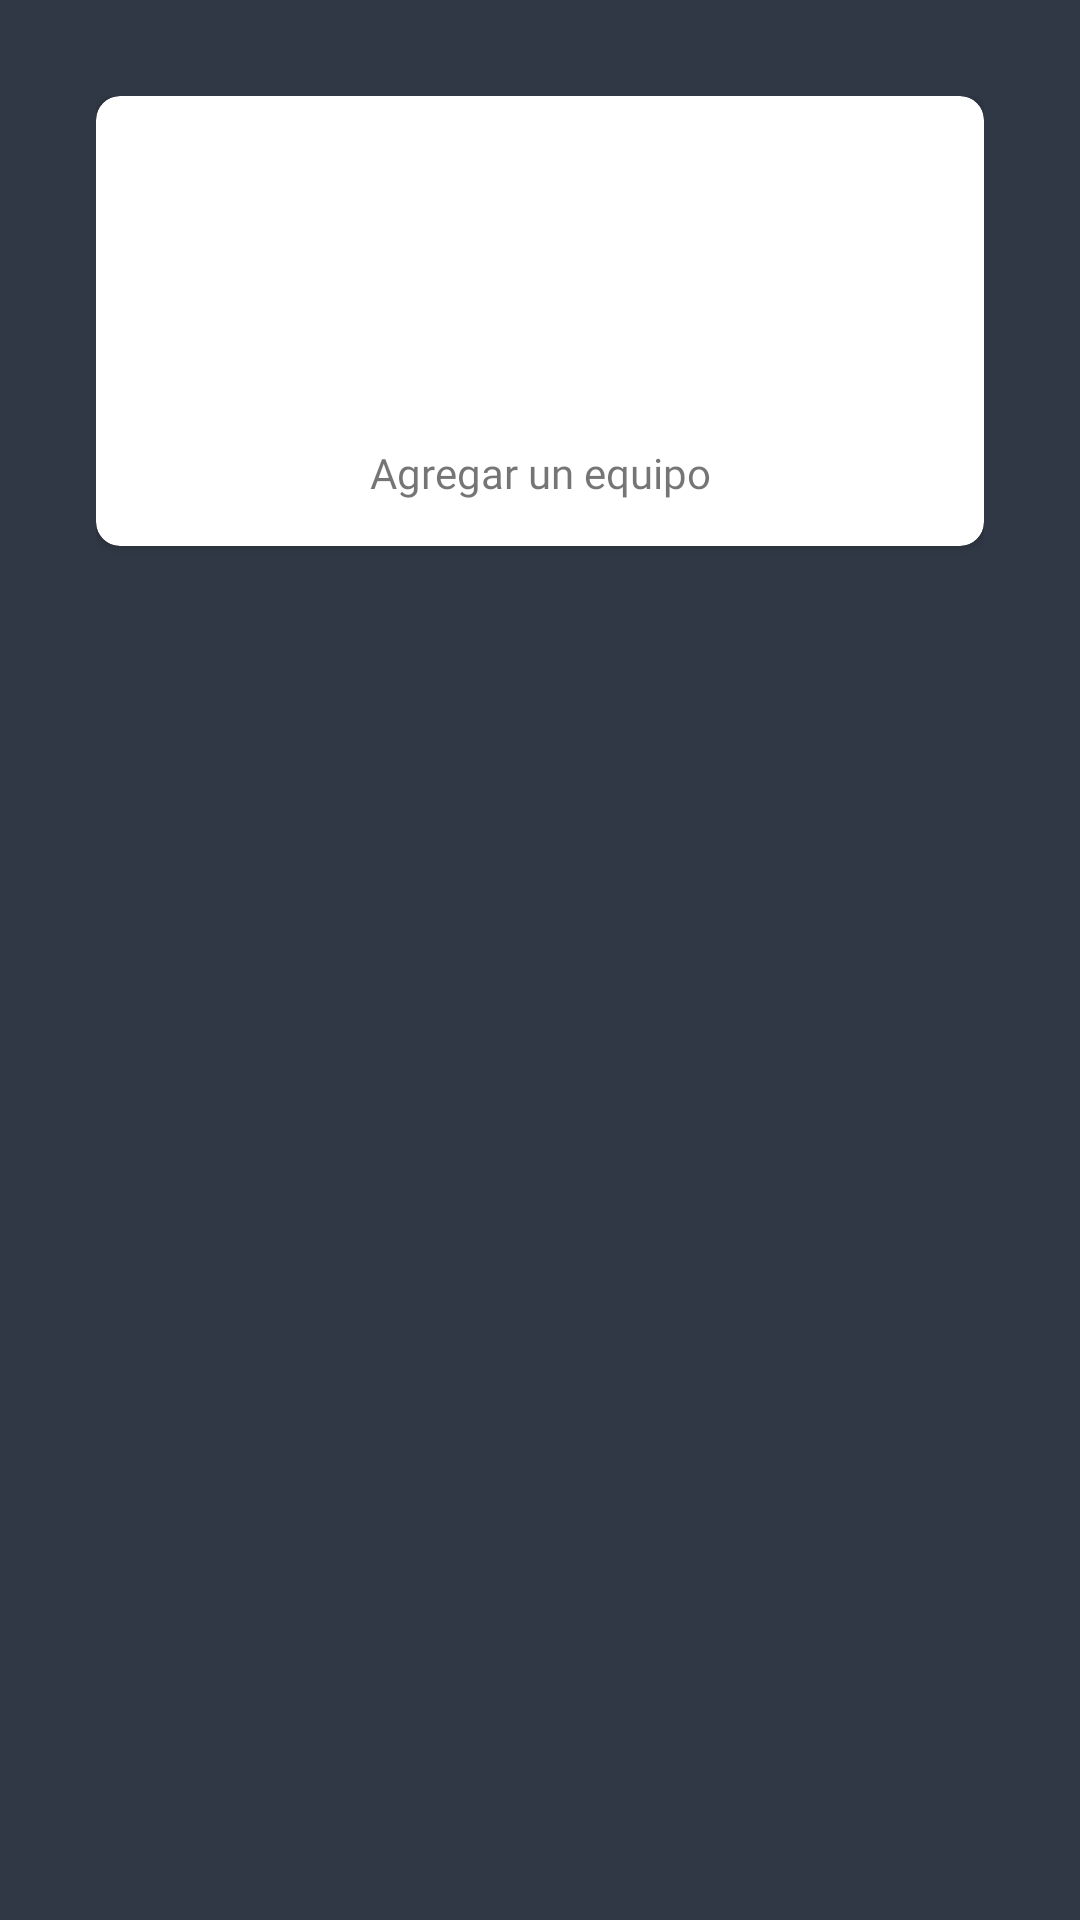

Here is an Android app screen rendered from its layout file. Give the layout XML and the strings, colors and styles it references.
<!-- AndroidManifest.xml: application theme Theme.Goality -->
<!-- res/layout/activity_main_staff2.xml -->
<?xml version="1.0" encoding="utf-8"?>
<androidx.constraintlayout.widget.ConstraintLayout xmlns:android="http://schemas.android.com/apk/res/android"
    xmlns:app="http://schemas.android.com/apk/res-auto"
    xmlns:tools="http://schemas.android.com/tools"
    android:layout_width="match_parent"
    android:layout_height="match_parent"
    android:background="@color/background"
    android:padding="32dp"
    tools:context=".MainStaff">

    <androidx.cardview.widget.CardView
        android:layout_width="match_parent"
        android:layout_height="150dp"
        app:cardCornerRadius="8dp"
        app:layout_constraintEnd_toEndOf="parent"
        app:layout_constraintStart_toStartOf="parent"
        app:layout_constraintTop_toTopOf="parent">

        <LinearLayout
            android:layout_width="match_parent"
            android:layout_height="wrap_content"
            android:padding="16dp"
            android:orientation="vertical">

            <ImageView
                android:layout_width="100dp"
                android:layout_height="100dp"
                android:layout_gravity="center"
                android:background="@drawable/ic_add" />

            <TextView
                android:layout_width="match_parent"
                android:layout_height="wrap_content"
                android:fontFamily="@font/montserrat"
                android:gravity="center"
                android:text="Agregar un equipo" />


        </LinearLayout>


    </androidx.cardview.widget.CardView>

</androidx.constraintlayout.widget.ConstraintLayout>
<!-- resources referenced by this layout -->
<resources>
  <color name="background">#303845</color>
  <style name="Theme.Goality" parent="Theme.MaterialComponents.DayNight.DarkActionBar">
          
          <item name="colorPrimary">@color/primary</item>
          <item name="colorPrimaryVariant">@color/seconday</item>
          <item name="colorOnPrimary">@color/white</item>
          
          <item name="colorSecondary">@color/teal_200</item>
          <item name="colorSecondaryVariant">@color/teal_700</item>
          <item name="colorOnSecondary">@color/black</item>
          
          <item name="android:statusBarColor" tools:targetApi="l">?attr/colorPrimaryVariant</item>
          
      </style>
  <color name="primary">#5CC4EA</color>
  <color name="seconday">#24272A</color>
  <color name="white">#FFFFFFFF</color>
  <color name="teal_200">#FF03DAC5</color>
  <color name="teal_700">#FF018786</color>
  <color name="black">#FF000000</color>
</resources>
